The GitHub repository muhammad-zainal-muttaqin/Anylabel contains a labelled image folder "crops" with 2 categories: ripe, unripe. Examples follow, each with its label.

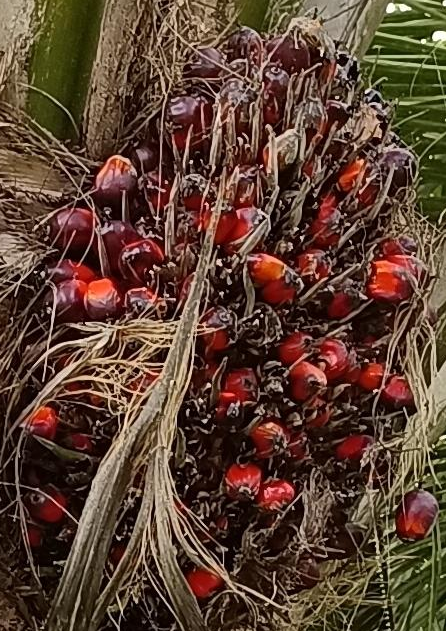
Label: ripe

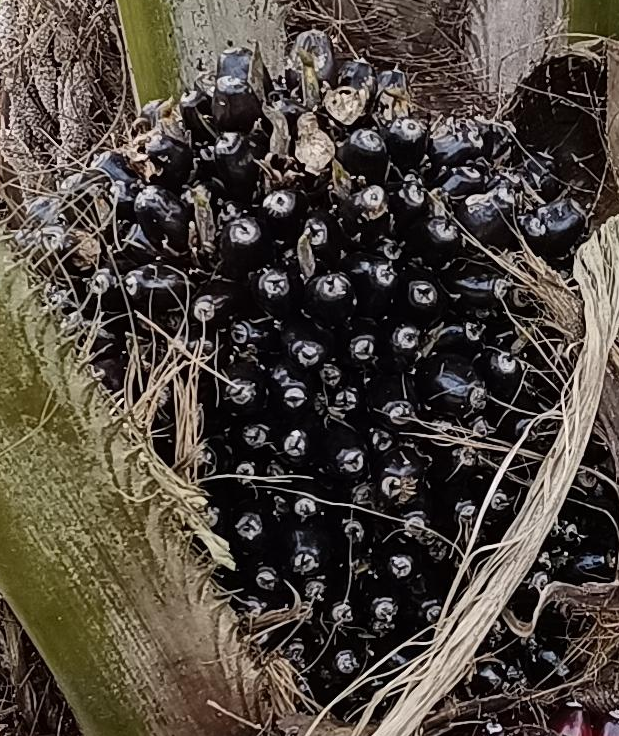
Label: unripe

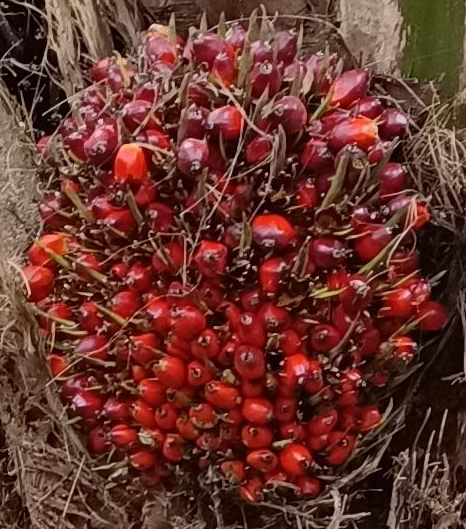
Label: ripe

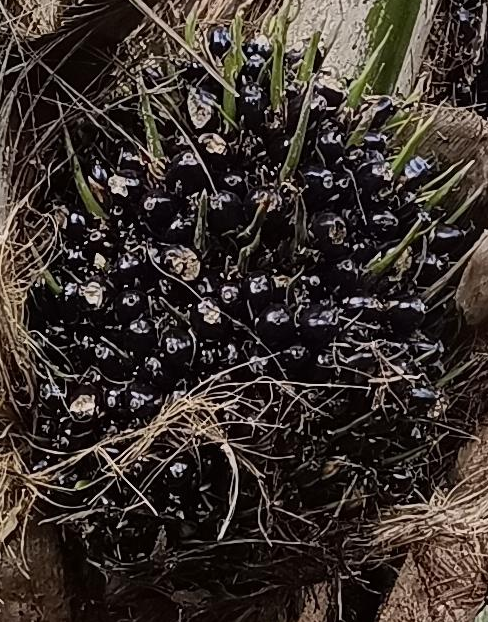
Label: unripe

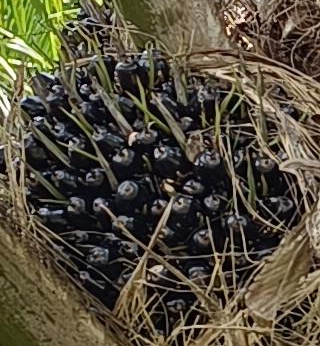
Label: unripe

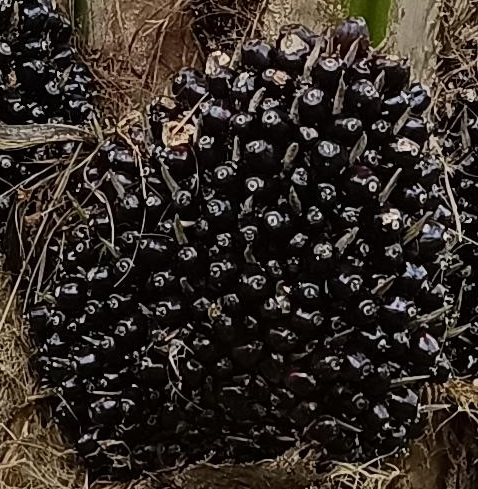
Label: unripe
